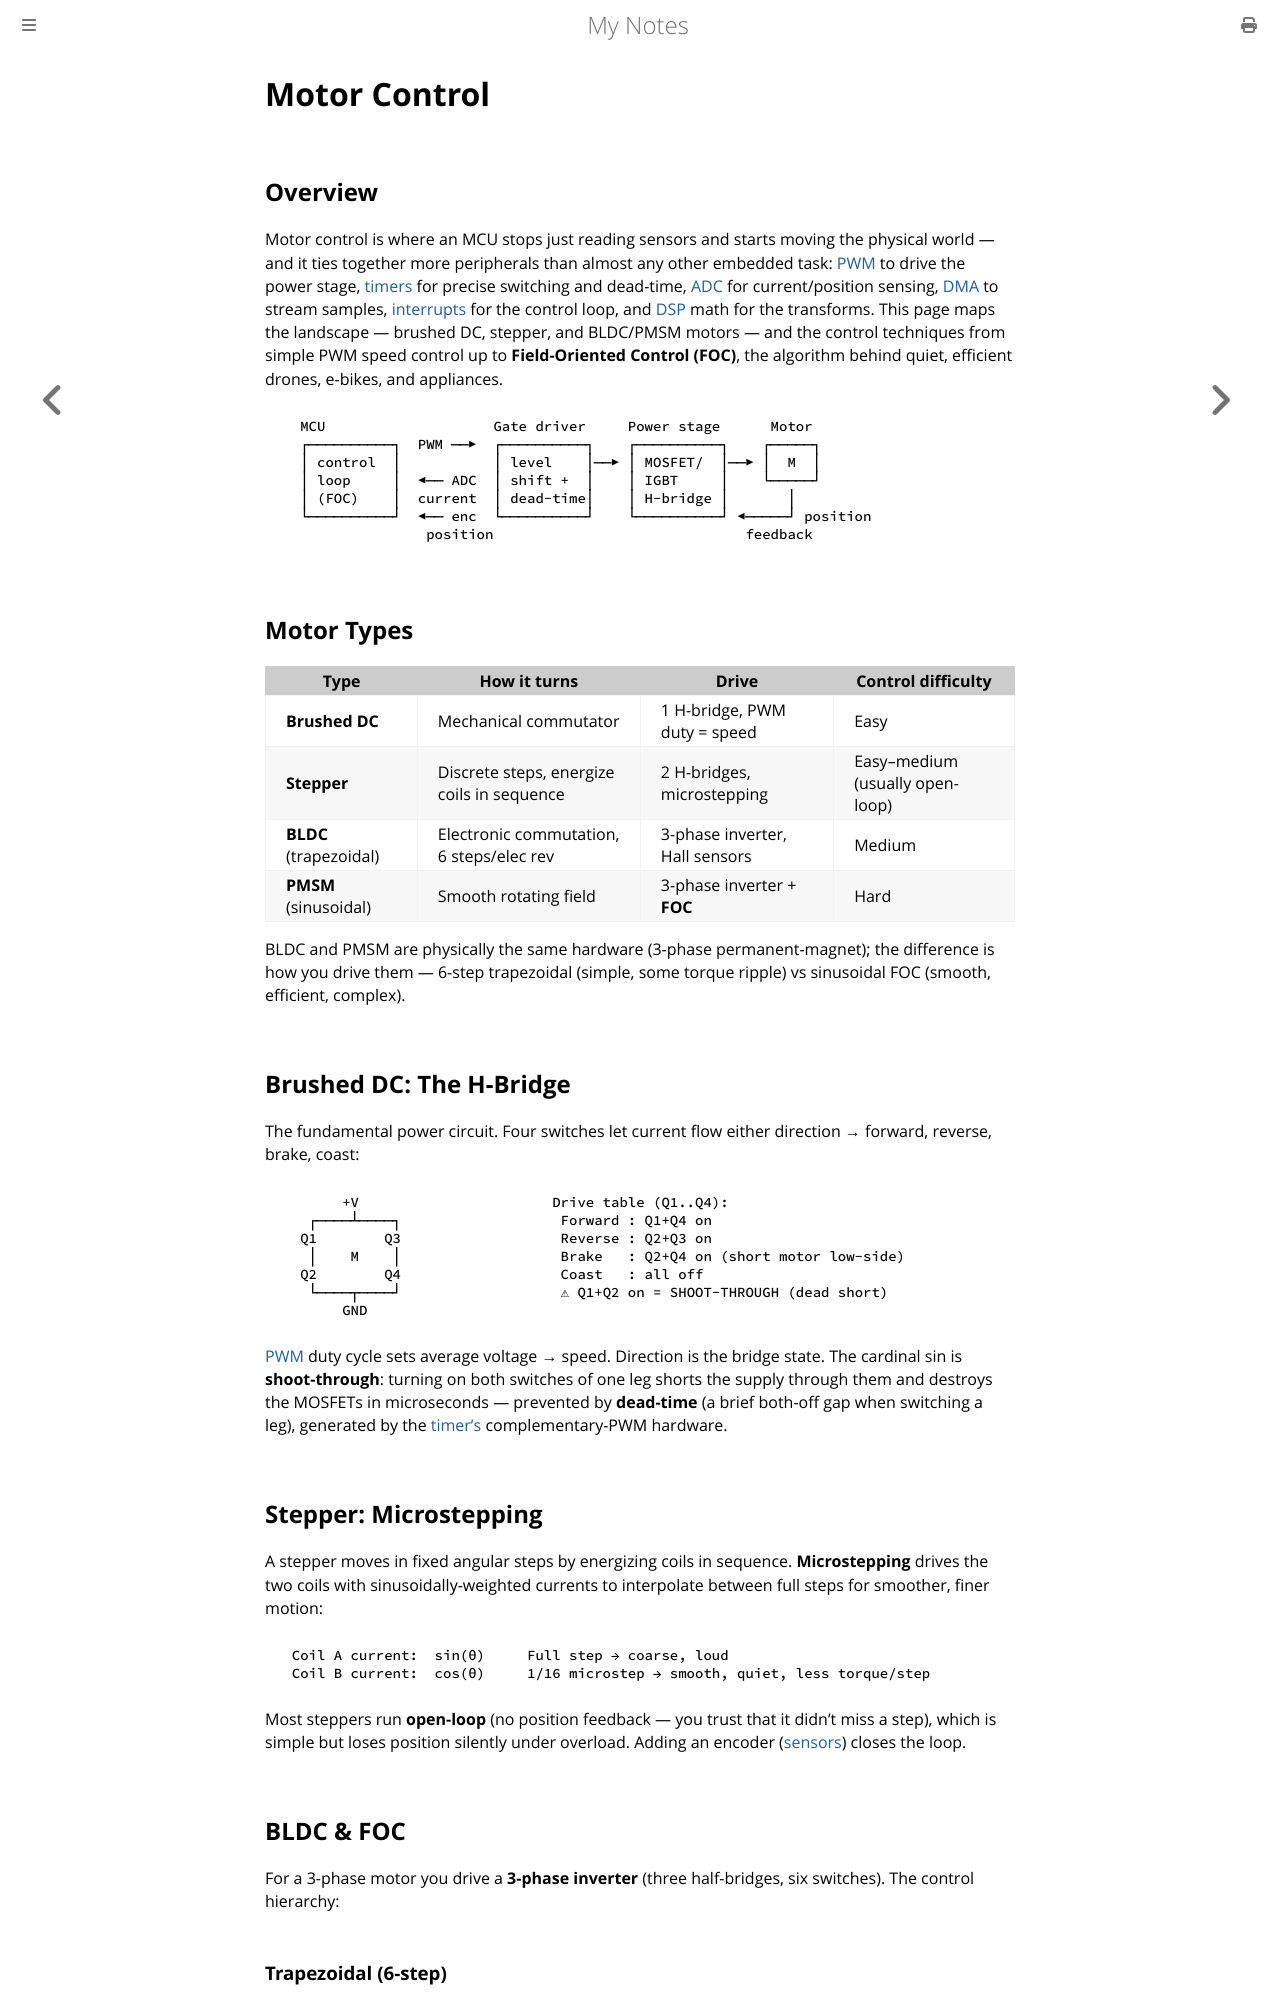

repository: paritystack/notes · page: embedded/motor_control.html · generator: mdbook

# Motor Control

## Overview

Motor control is where an MCU stops just reading sensors and starts moving the physical world — and it ties together more peripherals than almost any other embedded task: [PWM](pwm.md) to drive the power stage, [timers](timers.md) for precise switching and dead-time, [ADC](adc.md) for current/position sensing, [DMA](dma.md) to stream samples, [interrupts](interrupts.md) for the control loop, and [DSP](dsp.md) math for the transforms. This page maps the landscape — brushed DC, stepper, and BLDC/PMSM motors — and the control techniques from simple PWM speed control up to **Field-Oriented Control (FOC)**, the algorithm behind quiet, efficient drones, e-bikes, and appliances.

```
   MCU                    Gate driver     Power stage      Motor
   ┌──────────┐  PWM ──▶  ┌──────────┐    ┌──────────┐    ┌─────┐
   │ control  │           │ level    │──▶ │ MOSFET/  │──▶ │  M  │
   │ loop     │  ◀── ADC  │ shift +  │    │ IGBT     │    └─────┘
   │ (FOC)    │  current  │ dead-time│    │ H-bridge │       │
   └──────────┘  ◀── enc  └──────────┘    └──────────┘ ◀─────┘ position
                  position                              feedback
```

## Motor Types

| Type | How it turns | Drive | Control difficulty |
|------|--------------|-------|--------------------|
| **Brushed DC** | Mechanical commutator | 1 H-bridge, PWM duty = speed | Easy |
| **Stepper** | Discrete steps, energize coils in sequence | 2 H-bridges, microstepping | Easy–medium (usually open-loop) |
| **BLDC** (trapezoidal) | Electronic commutation, 6 steps/elec rev | 3-phase inverter, Hall sensors | Medium |
| **PMSM** (sinusoidal) | Smooth rotating field | 3-phase inverter + **FOC** | Hard |

BLDC and PMSM are physically the same hardware (3-phase permanent-magnet); the difference is how you drive them — 6-step trapezoidal (simple, some torque ripple) vs sinusoidal FOC (smooth, efficient, complex).

## Brushed DC: The H-Bridge

The fundamental power circuit. Four switches let current flow either direction → forward, reverse, brake, coast:

```
        +V                       Drive table (Q1..Q4):
    ┌────┴────┐                   Forward : Q1+Q4 on
   Q1        Q3                   Reverse : Q2+Q3 on
    │    M    │                   Brake   : Q2+Q4 on (short motor low-side)
   Q2        Q4                   Coast   : all off
    └────┬────┘                   ⚠ Q1+Q2 on = SHOOT-THROUGH (dead short)
        GND
```

[PWM](pwm.md) duty cycle sets average voltage → speed. Direction is the bridge state. The cardinal sin is **shoot-through**: turning on both switches of one leg shorts the supply through them and destroys the MOSFETs in microseconds — prevented by **dead-time** (a brief both-off gap when switching a leg), generated by the [timer's](timers.md) complementary-PWM hardware.

## Stepper: Microstepping

A stepper moves in fixed angular steps by energizing coils in sequence. **Microstepping** drives the two coils with sinusoidally-weighted currents to interpolate between full steps for smoother, finer motion:

```
  Coil A current:  sin(θ)     Full step → coarse, loud
  Coil B current:  cos(θ)     1/16 microstep → smooth, quiet, less torque/step
```

Most steppers run **open-loop** (no position feedback — you trust that it didn't miss a step), which is simple but loses position silently under overload. Adding an encoder ([sensors](sensors.md)) closes the loop.

## BLDC & FOC

For a 3-phase motor you drive a **3-phase inverter** (three half-bridges, six switches). The control hierarchy:

### Trapezoidal (6-step)

Energize two of three phases at a time, commutating through six states per electrical revolution based on rotor position from **Hall sensors** (or sensorless back-EMF zero-crossing). Simple, but torque ripples at the commutation points.
